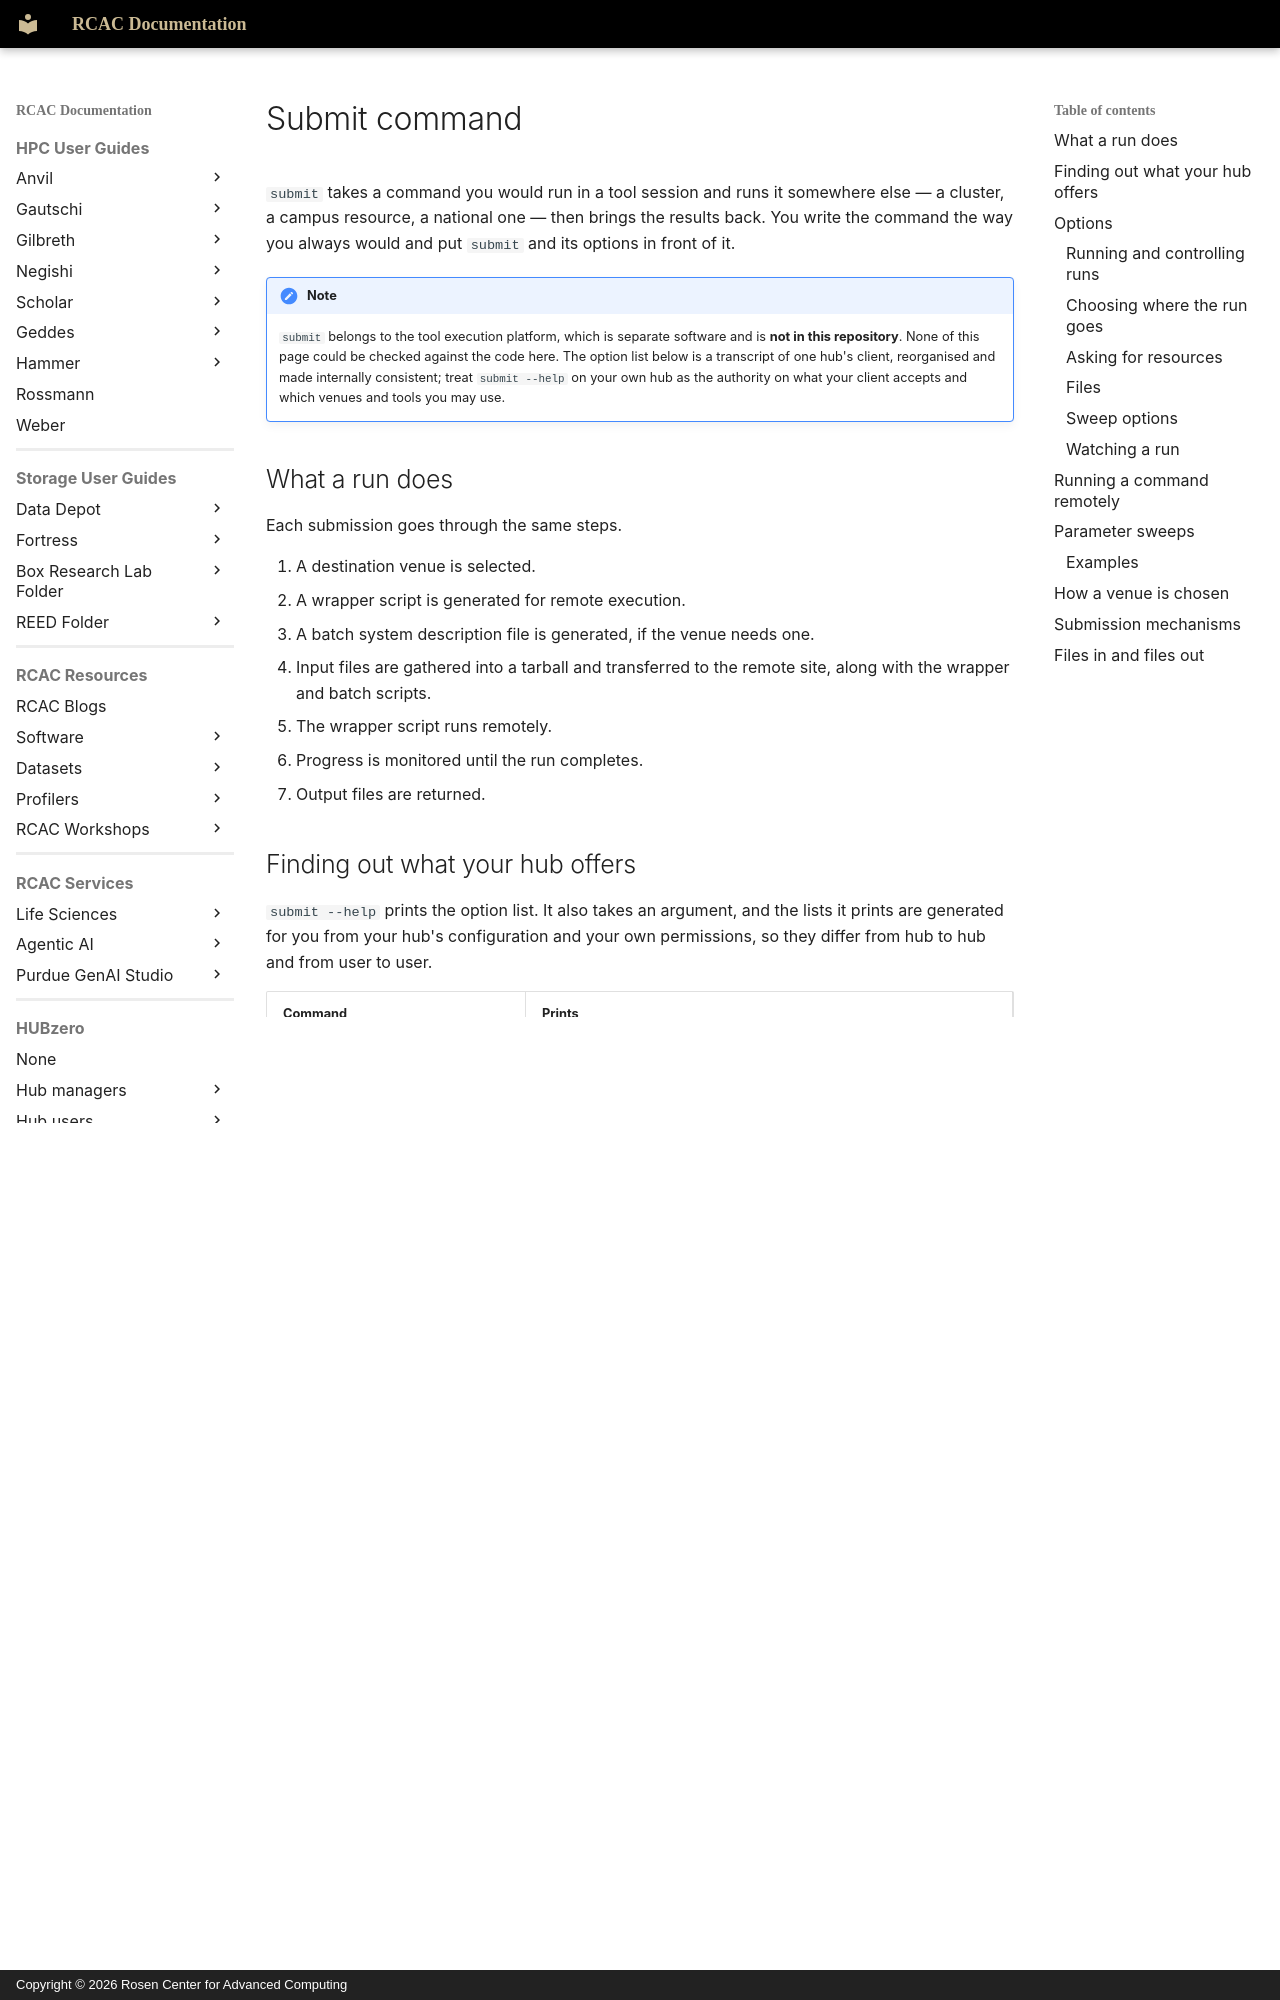

repository: PurdueRCAC/RCAC-Docs · page: hubzero/tools/developers/grid/submitcmd/index.html · generator: mkdocs · copyright: Copyright © 2026 Rosen Center for Advanced Computing

---
tags:
- HUBzero
render_macros: false
hubzero:
  upstream: docs/tools/developers/05-grid/01-submitcmd.md
  commit: 9c1a8c678002bdfb41860f90915a3589ab60339e
  status: reviewed
  reviewed-against: 2.4-main @ e097e0236d
  reviewed: '2026-09-10'
  screenshots: none
  source: https://help.hubzero.org/documentation/platform_2_4/tooldevs/grid/submitcmd
  source-id: '3540'
  modified: '2009-12-01'
  imported: '2026-09-09'
---

# Submit command

`submit` takes a command you would run in a tool session and runs it
somewhere else — a cluster, a campus resource, a national one — then brings
the results back. You write the command the way you always would and put
`submit` and its options in front of it.

!!! note
    `submit` belongs to the tool execution platform, which is
    separate software and is **not in this repository**. None of this page
    could be checked against the code here. The option list below is a
    transcript of one hub's client, reorganised and made internally
    consistent; treat `submit --help` on your own hub as the authority on
    what your client accepts and which venues and tools you may use.

## What a run does

Each submission goes through the same steps.

1. A destination venue is selected.
2. A wrapper script is generated for remote execution.
3. A batch system description file is generated, if the venue needs one.
4. Input files are gathered into a tarball and transferred to the remote
    site, along with the wrapper and batch scripts.
5. The wrapper script runs remotely.
6. Progress is monitored until the run completes.
7. Output files are returned.

## Finding out what your hub offers

`submit --help` prints the option list. It also takes an argument, and the
lists it prints are generated for you from your hub's configuration and
your own permissions, so they differ from hub to hub and from user to user.

| Command | Prints |
|---|---|
| `submit --help` | The option list |
| `submit --help tools` | Pre-staged applications you may run |
| `submit --help venues` | Destinations you may send a run to |
| `submit --help managers` | Multiprocessor job managers you may ask for |
| `submit --help examples` | The parameter sweep examples, reproduced below |

The lists look like this. The names are examples only; nothing here is
guaranteed to exist on your hub.

```text
$ submit --help venues

Currently available VENUES are:
   OSG
   brown
   datalimited@brown
   ncn-hub@brown
   standby@brown

$ submit --help managers

Currently available MANAGERs are:
   mpi
   mpich
   mpirun
   parallel
   serial
   lammps-03Mar20_mpi
   lammps-03Mar20_serial
```

## Options
